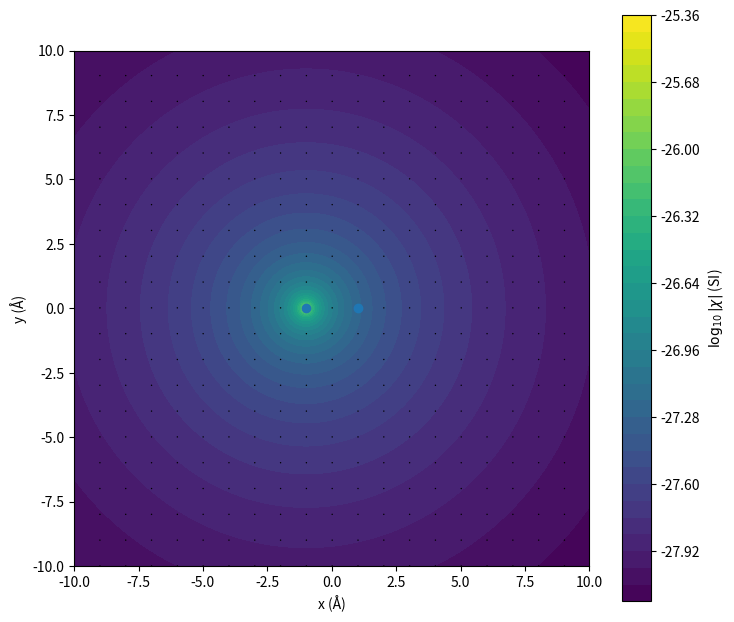

This chart was generated by the following Python code:
import numpy as np
import matplotlib.pyplot as plt

G  = 6.67430e-11
m1 = 1.67262192369e-27   # proton mass (demo)
m2 = 9.1093837015e-31    # electron mass (demo)

L = 1e-9
N = 600
x = np.linspace(-L, L, N); y = np.linspace(-L, L, N)
X, Y = np.meshgrid(x, y)

sep = 2e-10
x1,y1 = -sep/2,0.0
x2,y2 = +sep/2,0.0
eps = 2e-12

R1 = np.sqrt((X-x1)**2 + (Y-y1)**2 + eps**2)
R2 = np.sqrt((X-x2)**2 + (Y-y2)**2 + eps**2)
chi = -G*m1/R1 - G*m2/R2

dchi_dx, dchi_dy = np.gradient(chi, x, y, edge_order=2)
gx, gy = -dchi_dx, -dchi_dy

plt.figure(figsize=(7.5,6.5))
chi_log = np.log10(np.abs(chi) + 1e-40)
plt.contourf(X*1e10, Y*1e10, chi_log, levels=40)
plt.colorbar(label=r'$\log_{10}|\chi|$ (SI)')
step=30
plt.quiver(X[::step,::step]*1e10, Y[::step,::step]*1e10,
           gx[::step,::step], gy[::step,::step], scale=1e14)
plt.scatter([x1*1e10,x2*1e10],[0,0])
plt.xlabel('x (Å)'); plt.ylabel('y (Å)')
plt.gca().set_aspect('equal','box')
plt.tight_layout()
plt.savefig("chi_slice_demo.png", dpi=200)